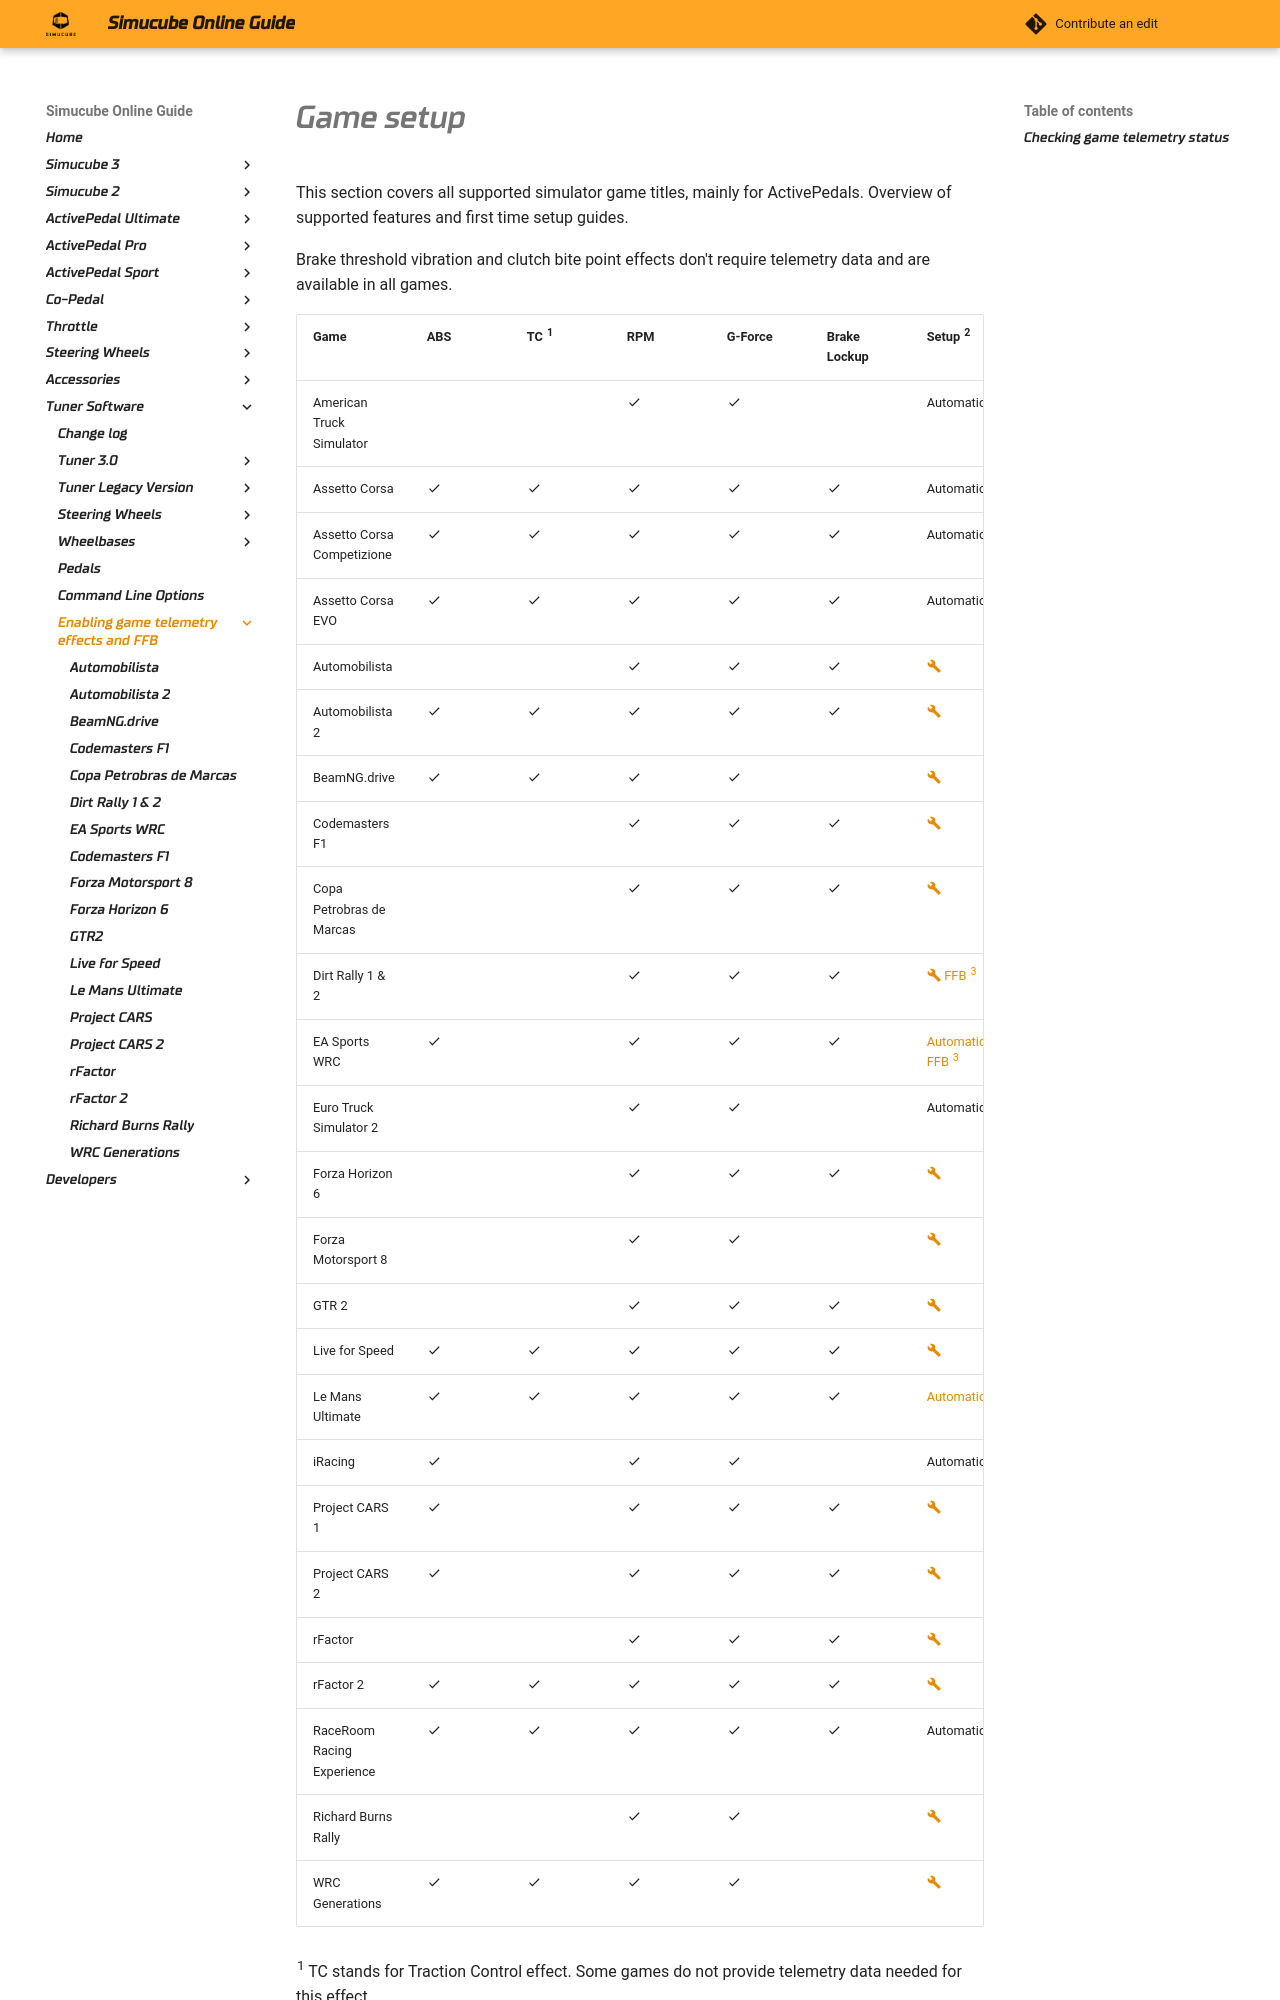

repository: Simucube/simucube-docs.github.io · page: TunerSoftware/games/index.html · generator: mkdocs

# Game setup

This section covers all supported simulator game titles, mainly for ActivePedals. Overview of supported features and first time setup guides.

Brake threshold vibration and clutch bite point effects don't require telemetry data and are available in all games.
